Labelled photos from "Pretraite", an image-classification folder in Angejules123/MULTIMODAL. The possible labels are: mild demented, moderate demented, non demented, very mild demented.

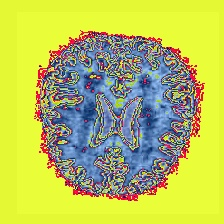
Label: very mild demented

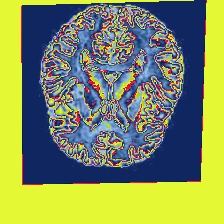
Label: non demented

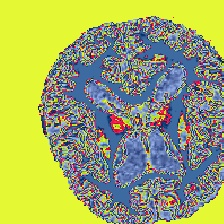
Label: moderate demented

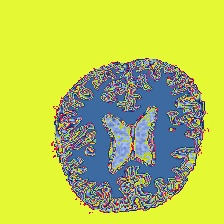
Label: very mild demented

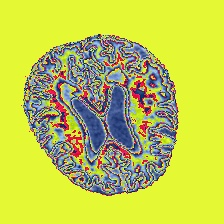
Label: mild demented

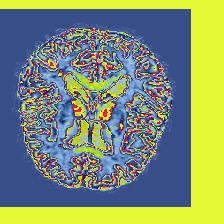
Label: non demented
